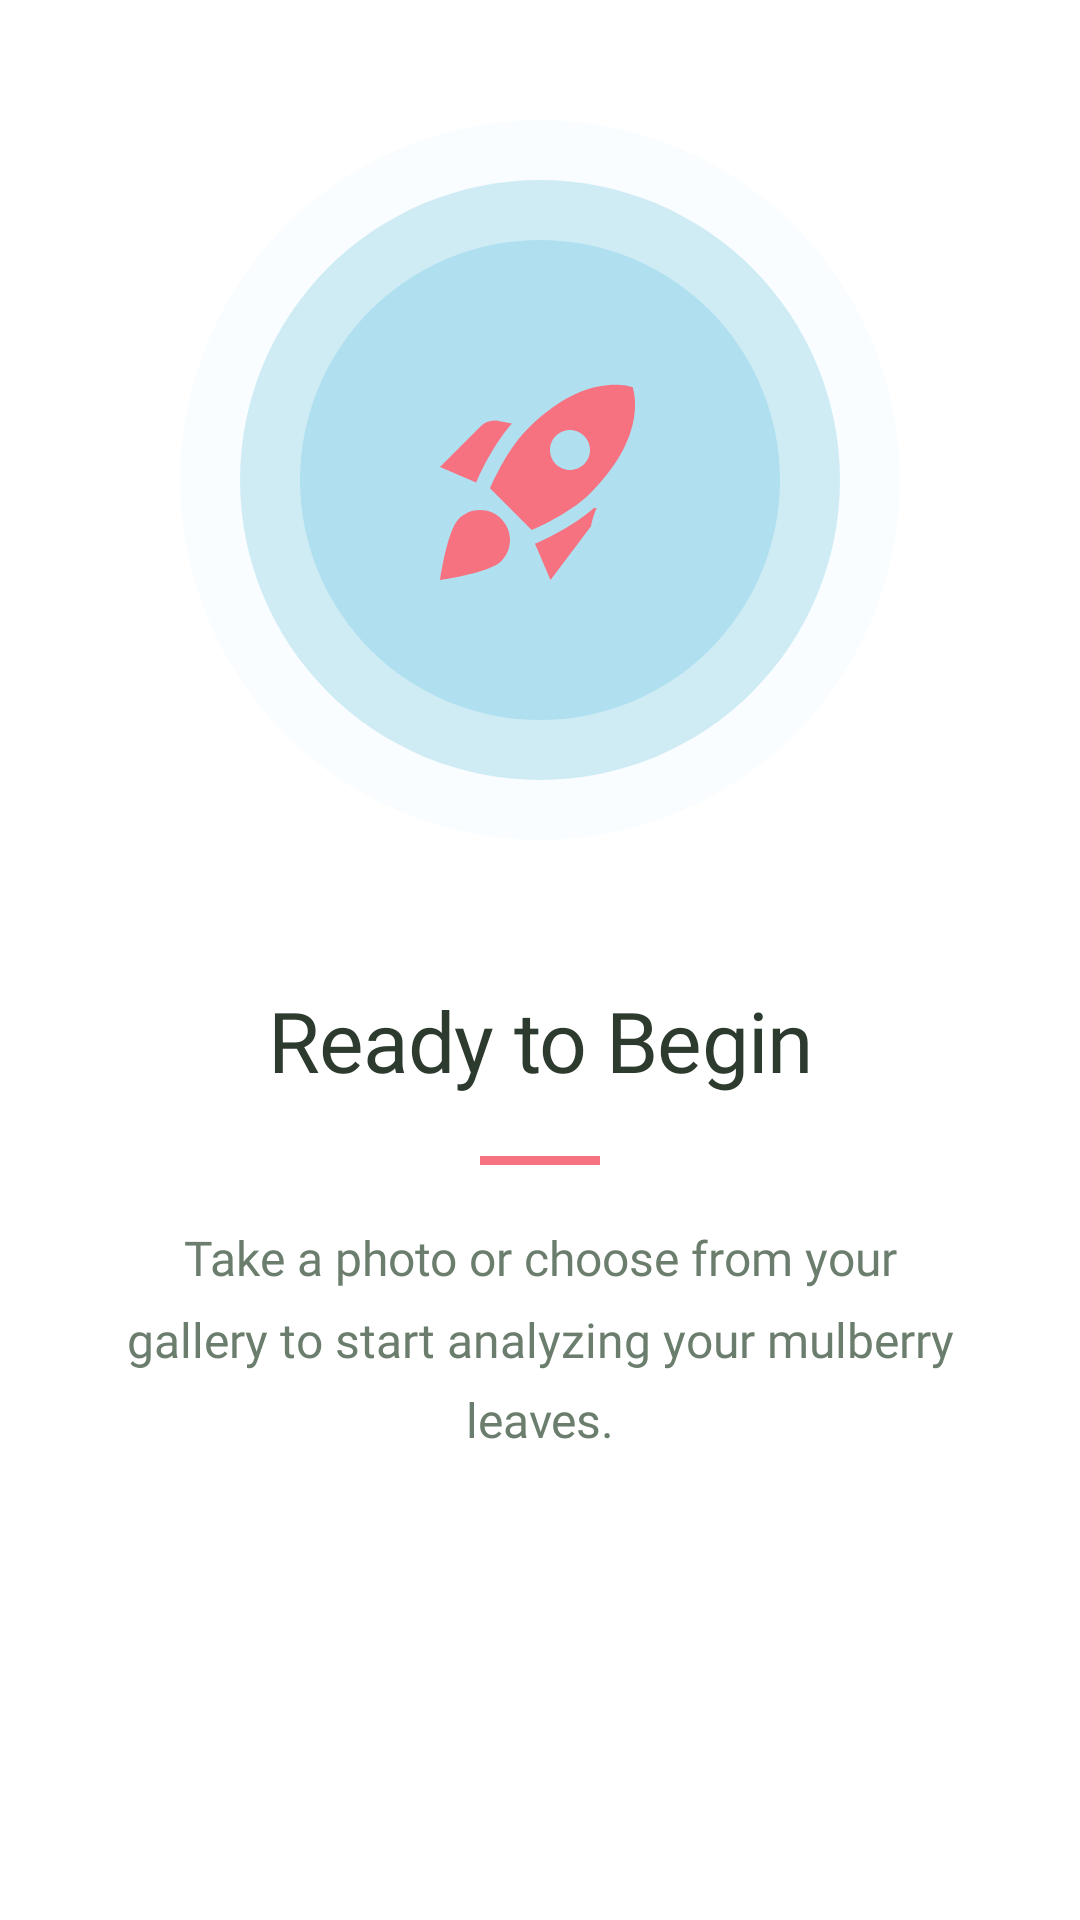

This screen was rendered from an Android layout file. Write that file and the resources it references.
<!-- AndroidManifest.xml: application theme Theme.MulberryDiseaseClassifier -->
<!-- res/layout/onboarding_slide_3.xml -->
<?xml version="1.0" encoding="utf-8"?>
<ScrollView
    xmlns:android="http://schemas.android.com/apk/res/android"
    xmlns:app="http://schemas.android.com/apk/res-auto"
    android:layout_width="match_parent"
    android:layout_height="match_parent"
    android:fillViewport="true">

    <androidx.constraintlayout.widget.ConstraintLayout
        android:layout_width="match_parent"
        android:layout_height="wrap_content"
        android:paddingHorizontal="32dp"
        android:paddingBottom="24dp">

        
        <View
            android:id="@+id/circle_bg_outer"
            android:layout_width="240dp"
            android:layout_height="240dp"
            android:layout_marginTop="40dp"
            android:background="@drawable/icon_circle_bg_large"
            android:alpha="0.6"
            app:layout_constraintTop_toTopOf="parent"
            app:layout_constraintStart_toStartOf="parent"
            app:layout_constraintEnd_toEndOf="parent"/>

        
        <FrameLayout
            android:id="@+id/icon_container"
            android:layout_width="160dp"
            android:layout_height="160dp"
            app:layout_constraintTop_toTopOf="@id/circle_bg_outer"
            app:layout_constraintBottom_toBottomOf="@id/circle_bg_outer"
            app:layout_constraintStart_toStartOf="@id/circle_bg_outer"
            app:layout_constraintEnd_toEndOf="@id/circle_bg_outer">

            <View
                android:layout_width="match_parent"
                android:layout_height="match_parent"
                android:background="@drawable/icon_circle_bg"/>

            <ImageView
                android:layout_width="80dp"
                android:layout_height="80dp"
                android:layout_gravity="center"
                android:src="@drawable/ic_rocket_launch"
                android:scaleType="fitCenter"/>

        </FrameLayout>

        
        <TextView
            android:id="@+id/slide_title"
            android:layout_width="wrap_content"
            android:layout_height="wrap_content"
            android:text="@string/onboarding_slide3_title"
            android:textSize="28sp"
            android:textColor="@color/text_primary"
            android:fontFamily="@font/montserrat_bold"
            android:textAlignment="center"
            android:letterSpacing="-0.01"
            android:layout_marginTop="48dp"
            app:layout_constraintTop_toBottomOf="@id/circle_bg_outer"
            app:layout_constraintStart_toStartOf="parent"
            app:layout_constraintEnd_toEndOf="parent"/>

        
        <View
            android:id="@+id/divider"
            android:layout_width="40dp"
            android:layout_height="3dp"
            android:background="@color/coral_primary"
            android:layout_marginTop="20dp"
            app:layout_constraintTop_toBottomOf="@id/slide_title"
            app:layout_constraintStart_toStartOf="parent"
            app:layout_constraintEnd_toEndOf="parent"/>

        
        <TextView
            android:id="@+id/slide_description"
            android:layout_width="0dp"
            android:layout_height="wrap_content"
            android:text="@string/onboarding_slide3_desc"
            android:textSize="16sp"
            android:textColor="@color/text_secondary"
            android:fontFamily="@font/montserrat"
            android:textAlignment="center"
            android:lineSpacingMultiplier="1.4"
            android:layout_marginTop="20dp"
            android:layout_marginHorizontal="8dp"
            app:layout_constraintTop_toBottomOf="@id/divider"
            app:layout_constraintStart_toStartOf="parent"
            app:layout_constraintEnd_toEndOf="parent"/>

    </androidx.constraintlayout.widget.ConstraintLayout>

</ScrollView>
<!-- resources referenced by this layout -->
<resources>
  <color name="coral_primary">#F67280</color>
  <color name="text_primary">#2D3A2E</color>
  <color name="text_secondary">#6B7D6C</color>
  <!-- drawable ic_rocket_launch (drawable) -->
  <?xml version="1.0" encoding="utf-8"?>
  <vector xmlns:android="http://schemas.android.com/apk/res/android"
      android:width="80dp"
      android:height="80dp"
      android:viewportWidth="24"
      android:viewportHeight="24">
      <path
          android:fillColor="@color/coral_primary"
          android:pathData="M9.19,6.35c-2.04,2.29 -3.44,5.58 -3.57,5.89L2,10.69l4.05,-4.05c0.47,-0.47 1.15,-0.68 1.81,-0.55l1.33,0.26zM11.17,17s3.74,-1.55 5.89,-3.7c5.4,-5.4 4.5,-9.62 4.21,-10.57c-0.95,-0.3 -5.17,-1.19 -10.57,4.21C8.55,9.09 7,12.83 7,12.83L11.17,17zM17.65,14.81c-0.26,0.66 -0.47,1.34 -0.55,1.81L13.05,22l-1.55,-3.62c0.31,-0.13 3.6,-1.53 5.89,-3.57l0.26,0zM9,18c0,0.83 -0.34,1.58 -0.88,2.12C6.94,21.3 2,22 2,22s0.7,-4.94 1.88,-6.12C4.42,15.34 5.17,15 6,15c1.66,0 3,1.34 3,3zM13,9c0,-1.1 0.9,-2 2,-2s2,0.9 2,2s-0.9,2 -2,2S13,10.1 13,9z"/>
  </vector>
  <!-- drawable icon_circle_bg (drawable) -->
  <?xml version="1.0" encoding="utf-8"?>
  <shape xmlns:android="http://schemas.android.com/apk/res/android"
      android:shape="oval">
      <solid android:color="@color/sky_blue_light"/>
      <size android:width="140dp" android:height="140dp"/>
  </shape>
  <!-- drawable icon_circle_bg_large (drawable) -->
  <?xml version="1.0" encoding="utf-8"?>
  <layer-list xmlns:android="http://schemas.android.com/apk/res/android">
      
      <item>
          <shape android:shape="oval">
              <solid android:color="#1087CEEB"/>
              <size android:width="200dp" android:height="200dp"/>
          </shape>
      </item>
      
      <item android:left="20dp" android:right="20dp" android:top="20dp" android:bottom="20dp">
          <shape android:shape="oval">
              <solid android:color="@color/sky_blue_light"/>
              <size android:width="160dp" android:height="160dp"/>
          </shape>
      </item>
  </layer-list>
  <string name="onboarding_slide3_desc">Take a photo or choose from your gallery to start analyzing your mulberry leaves.</string>
  <string name="onboarding_slide3_title">Ready to Begin</string>
  <style name="Theme.MulberryDiseaseClassifier" parent="Theme.MaterialComponents.Light.NoActionBar">
          
          <item name="colorPrimary">@color/green</item>
          <item name="colorPrimaryVariant">@color/dark_green</item>
          <item name="colorOnPrimary">@color/white</item>
          
          <item name="colorSecondary">@color/green</item>
          <item name="colorSecondaryVariant">@color/dark_green</item>
          <item name="colorOnSecondary">@color/white</item>
          
          <item name="android:statusBarColor">@android:color/transparent</item>
          <item name="android:windowLightStatusBar">true</item>
          
      </style>
  <color name="sky_blue_light">#B0E0F0</color>
  <color name="green">#4CAF50</color>
  <color name="dark_green">#006400</color>
  <color name="white">#FFFFFF</color>
</resources>
